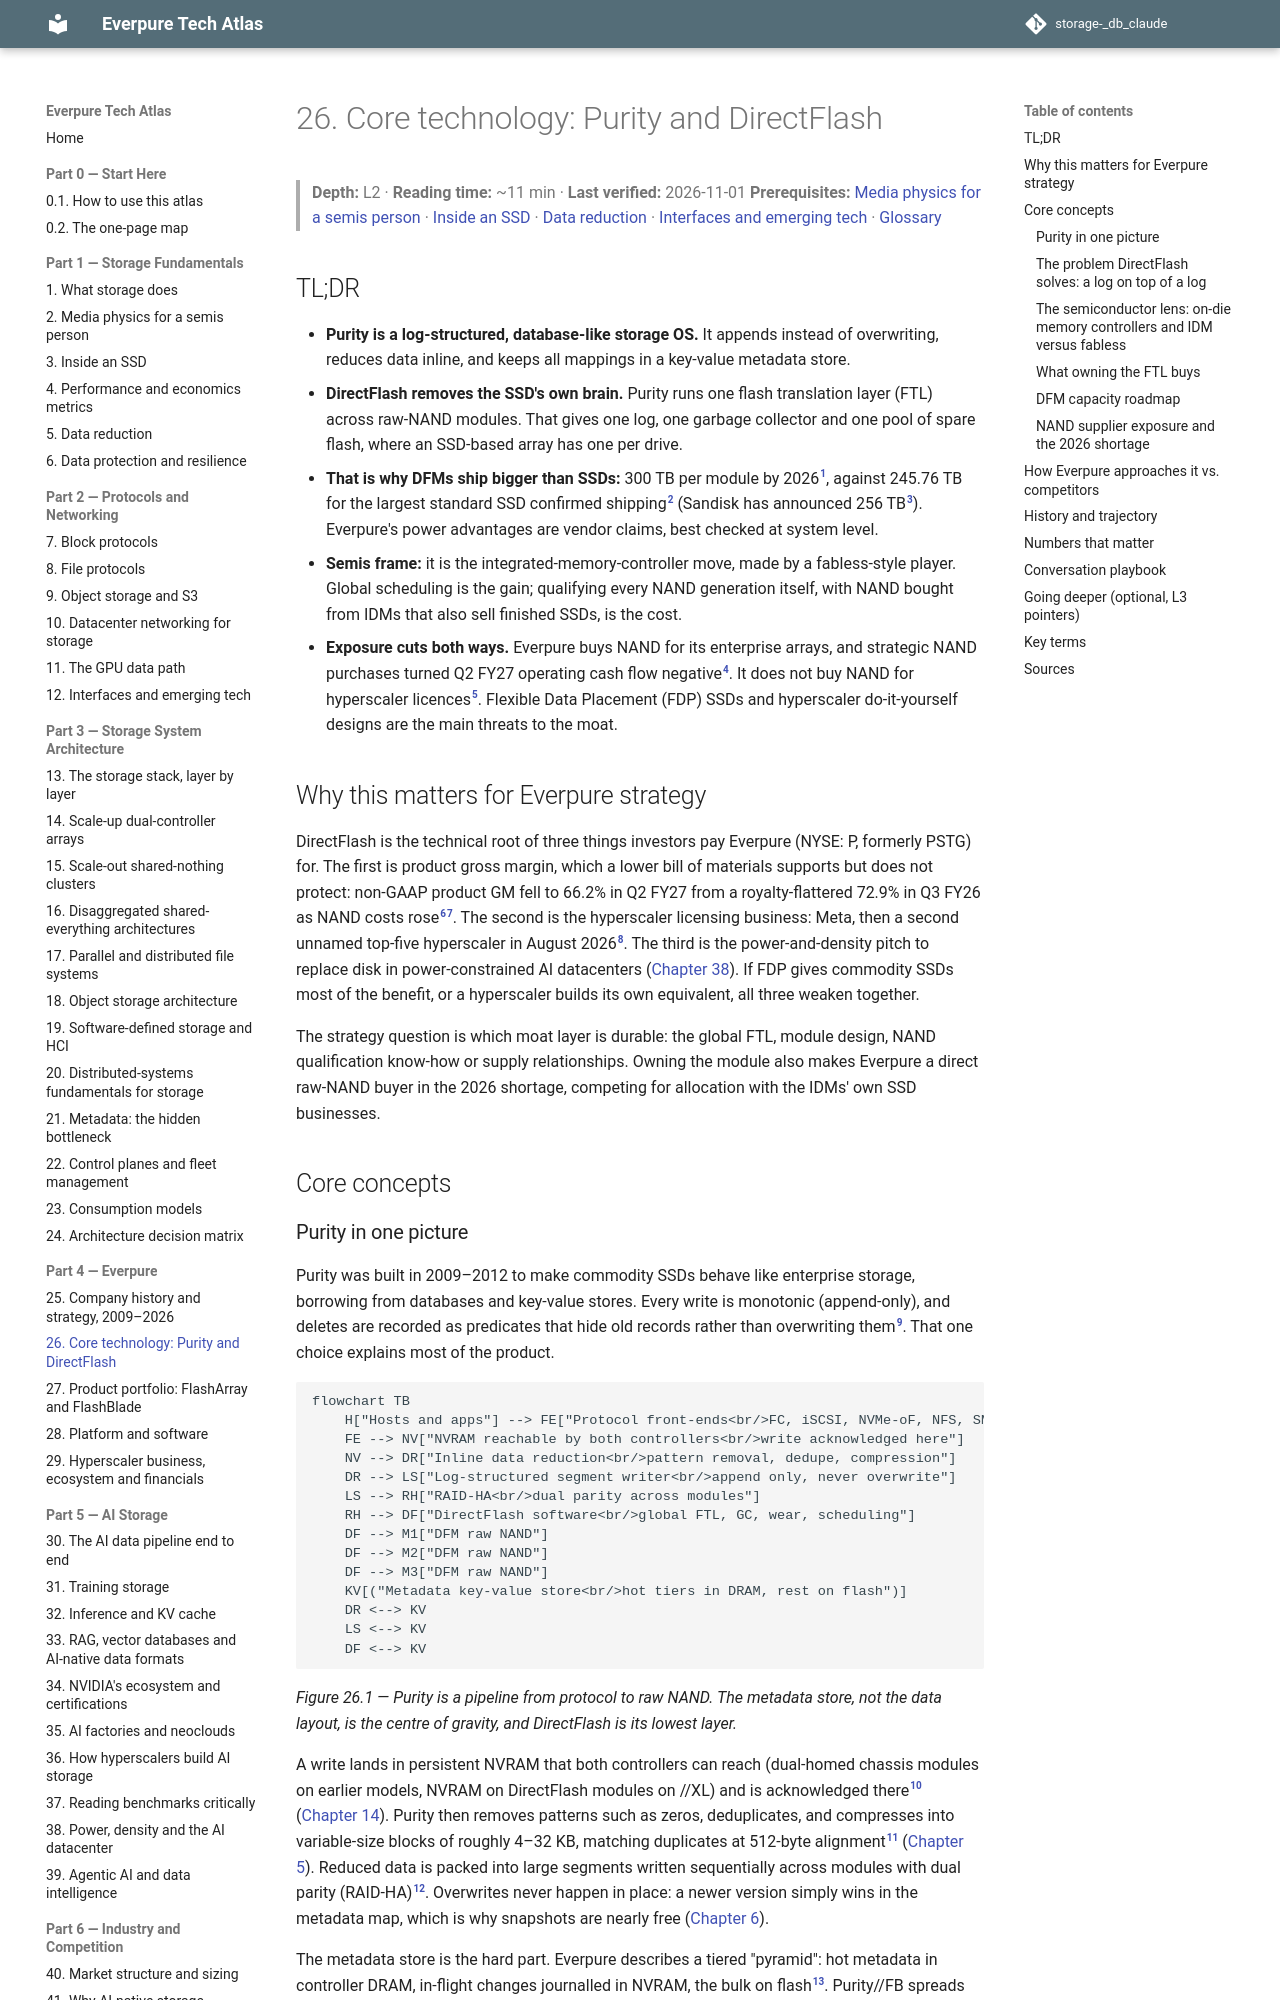

repository: FrankHuang94/storage-_db_claude · page: 04-everpure/26-purity-and-directflash/index.html · generator: mkdocs

# 26. Core technology: Purity and DirectFlash

> **Depth:** L2 · **Reading time:** ~11 min · **Last verified:** 2026-11-01
> **Prerequisites:** [Media physics for a semis person](../01-storage-fundamentals/02-media-physics.md) · [Inside an SSD](../01-storage-fundamentals/03-inside-an-ssd.md) · [Data reduction](../01-storage-fundamentals/05-data-reduction.md) · [Interfaces and emerging tech](../02-protocols-and-networking/12-interfaces-and-emerging-tech.md) · [Glossary](../glossary.md)

## TL;DR

- **Purity is a log-structured, database-like storage OS.** It appends instead of overwriting, reduces data inline, and keeps all mappings in a key-value metadata store.
- **DirectFlash removes the SSD's own brain.** Purity runs one flash translation layer (FTL) across raw-NAND modules. That gives one log, one garbage collector and one pool of spare flash, where an SSD-based array has one per drive.
- **That is why DFMs ship bigger than SSDs:** 300 TB per module by 2026[^1], against 245.76 TB for the largest standard SSD confirmed shipping[^2] (Sandisk has announced 256 TB[^3]). Everpure's power advantages are vendor claims, best checked at system level.
- **Semis frame:** it is the integrated-memory-controller move, made by a fabless-style player. Global scheduling is the gain; qualifying every NAND generation itself, with NAND bought from IDMs that also sell finished SSDs, is the cost.
- **Exposure cuts both ways.** Everpure buys NAND for its enterprise arrays, and strategic NAND purchases turned Q2 FY27 operating cash flow negative[^4]. It does not buy NAND for hyperscaler licences[^5]. Flexible Data Placement (FDP) SSDs and hyperscaler do-it-yourself designs are the main threats to the moat.

## Why this matters for Everpure strategy

DirectFlash is the technical root of three things investors pay Everpure (NYSE: P, formerly PSTG) for. The first is product gross margin, which a lower bill of materials supports but does not protect: non-GAAP product GM fell to 66.2% in Q2 FY27 from a royalty-flattered 72.9% in Q3 FY26 as NAND costs rose[^6][^7]. The second is the hyperscaler licensing business: Meta, then a second unnamed top-five hyperscaler in August 2026[^8]. The third is the power-and-density pitch to replace disk in power-constrained AI datacenters ([Chapter 38](../05-ai-storage/38-power-and-density.md)). If FDP gives commodity SSDs most of the benefit, or a hyperscaler builds its own equivalent, all three weaken together.

The strategy question is which moat layer is durable: the global FTL, module design, NAND qualification know-how or supply relationships. Owning the module also makes Everpure a direct raw-NAND buyer in the 2026 shortage, competing for allocation with the IDMs' own SSD businesses.

## Core concepts
